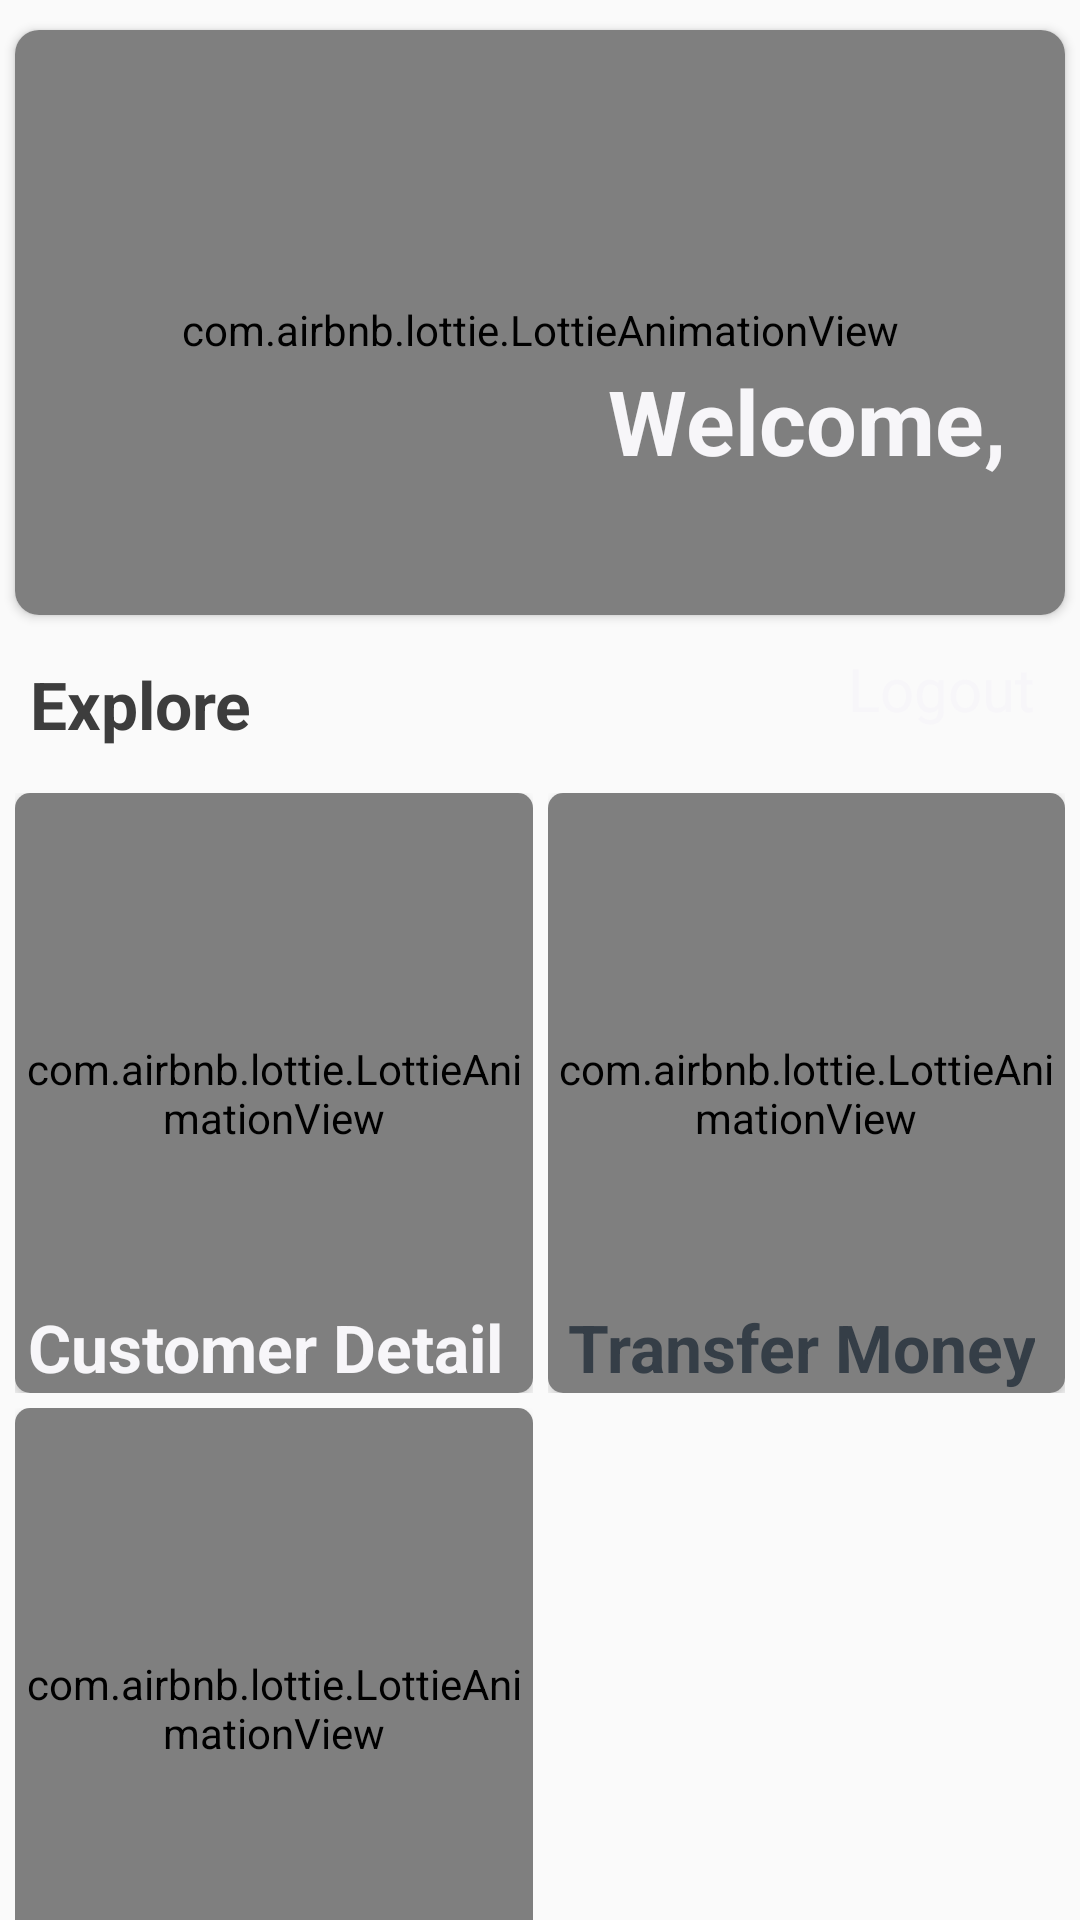

This screen was rendered from an Android layout file. Write that file and the resources it references.
<!-- AndroidManifest.xml: application theme Theme.EMoney -->
<!-- res/layout/activity_dashboard.xml -->
<?xml version="1.0" encoding="utf-8"?>
<LinearLayout xmlns:android="http://schemas.android.com/apk/res/android"
    xmlns:app="http://schemas.android.com/apk/res-auto"
    xmlns:tools="http://schemas.android.com/tools"
    android:layout_width="match_parent"
    android:layout_height="match_parent"
    android:orientation="vertical"
    tools:context=".DashboardActivity">

    <RelativeLayout
        android:layout_width="match_parent"
        android:layout_marginTop="5dp"
        android:layout_height="205dp">

        <androidx.cardview.widget.CardView
            android:layout_width="match_parent"
            android:layout_height="200dp"
            android:layout_margin="5dp"
            app:cardCornerRadius="8dp"
            >
            <com.airbnb.lottie.LottieAnimationView
                android:layout_width="match_parent"
                android:layout_height="200dp"
                app:lottie_loop="true"
                android:scaleType="centerCrop"
                app:lottie_autoPlay="true"

                app:lottie_rawRes="@raw/dashboardanimation"
                />
            <TextView
                android:layout_width="match_parent"
                android:layout_height="wrap_content"
                android:text="Welcome,"
                android:textColor="@color/white"
                android:layout_marginTop="110dp"
                android:gravity="right"
                android:paddingRight="20dp"
                android:textStyle="bold"
                android:textSize="30sp"
                />
            <TextView
                android:id="@+id/display_name"
                android:layout_width="match_parent"
                android:layout_height="wrap_content"
                android:text=""
                android:textColor="@color/white"
                android:layout_marginTop="144dp"
                android:gravity="right"
                android:paddingRight="20dp"
                android:textSize="20sp"
                />
        </androidx.cardview.widget.CardView>

    </RelativeLayout>

    <LinearLayout
        android:layout_width="match_parent"
        android:layout_height="wrap_content"
        android:orientation="horizontal">
        <TextView
            android:layout_width="wrap_content"
            android:layout_height="wrap_content"
            android:text="Explore"
            android:textColor="#3d3d3d"
            android:layout_marginTop="10dp"
            android:paddingLeft="10dp"
            android:paddingRight="20dp"
            android:layout_weight="1"
            android:textStyle="bold"
            android:textSize="22sp"
            />
        <TextView
            android:id="@+id/txtlogout"
            android:layout_width="wrap_content"
            android:layout_height="match_parent"
            android:text="Logout"
            android:textColor="@color/white"
            android:gravity="center"
            android:paddingLeft="10dp"
            android:paddingRight="10dp"
            android:background="@drawable/logout_file"
            android:layout_marginRight="5dp"
            android:textSize="20sp"
            />

    </LinearLayout>



    <TableLayout
        android:layout_width="match_parent"
        android:layout_height="wrap_content"
        android:layout_marginTop="10dp"
        >
        <TableRow
            android:layout_width="match_parent"
            android:layout_height="wrap_content"
            android:layout_margin="5dp"
            >
            <RelativeLayout
                android:layout_width="wrap_content"
                android:layout_height="200dp"
                android:layout_weight="1"
                android:layout_marginRight="2dp"
                >
                <androidx.cardview.widget.CardView
                    android:layout_width="match_parent"
                    android:layout_height="match_parent"
                    app:cardCornerRadius="5dp"
                    >
                    <com.airbnb.lottie.LottieAnimationView
                        android:id="@+id/detail_view"
                        android:layout_width="match_parent"
                        android:layout_height="200dp"
                        app:lottie_rawRes="@raw/list"
                        app:lottie_loop="true"
                        app:lottie_autoPlay="true"
                        android:background="@color/red"
                        />
                    <TextView
                        android:layout_width="match_parent"
                        android:layout_height="match_parent"
                        android:text="Customer Detail"
                        android:textSize="22dp"
                        android:textColor="@color/white"
                        android:textStyle="bold"
                        android:layout_marginTop="170dp"
                        android:paddingRight="10dp"
                        android:gravity="right"
                        />
                </androidx.cardview.widget.CardView>
            </RelativeLayout>
            <RelativeLayout
                android:layout_width="wrap_content"
                android:layout_height="200dp"
                android:layout_marginLeft="3dp"
                android:layout_weight="1">
                <androidx.cardview.widget.CardView
                    android:layout_width="match_parent"
                    android:layout_height="match_parent"
                    app:cardCornerRadius="5dp">
                    <com.airbnb.lottie.LottieAnimationView
                        android:id="@+id/lab_view"
                        android:layout_width="match_parent"
                        android:layout_height="200dp"
                        app:lottie_rawRes="@raw/transfermoney"
                        app:lottie_loop="true"
                        app:lottie_autoPlay="true"
                        android:scaleType="fitCenter"
                        android:background="#93D9BB"
                        />
                    <TextView
                        android:layout_width="match_parent"
                        android:layout_height="match_parent"
                        android:text="Transfer Money"
                        android:paddingRight="10dp"
                        android:textSize="22dp"
                        android:textColor="@color/c3"
                        android:textStyle="bold"
                        android:layout_marginTop="170dp"
                        android:gravity="right"
                        />
                </androidx.cardview.widget.CardView>
            </RelativeLayout>
        </TableRow>
        <TableRow
            android:layout_width="match_parent"
            android:layout_height="wrap_content"
            android:layout_marginLeft="5dp"
            android:layout_marginRight="5dp"
            >
            <RelativeLayout
                android:layout_width="wrap_content"
                android:layout_height="200dp"
                android:layout_weight="1"
                android:layout_marginRight="2dp"
                >
                <androidx.cardview.widget.CardView
                    android:layout_width="match_parent"
                    android:layout_height="match_parent"
                    app:cardCornerRadius="5dp"
                    >
                    <com.airbnb.lottie.LottieAnimationView
                        android:id="@+id/history_view"
                        android:layout_width="match_parent"
                        android:layout_height="200dp"
                        app:lottie_rawRes="@raw/history"
                        app:lottie_loop="true"
                        app:lottie_autoPlay="true"
                        android:background="#2196f3"
                        />
                    <TextView
                        android:layout_width="match_parent"
                        android:layout_height="match_parent"
                        android:text="History"
                        android:textSize="22dp"
                        android:textColor="@color/white"
                        android:textStyle="bold"
                        android:layout_marginTop="170dp"

                        android:paddingRight="10dp"
                        android:gravity="right"
                        />
                </androidx.cardview.widget.CardView>
            </RelativeLayout>
            <RelativeLayout
                android:layout_width="wrap_content"
                android:layout_height="200dp"
                android:layout_weight="1"
                android:layout_marginLeft="3dp"
                >

            </RelativeLayout>
        </TableRow>
    </TableLayout>

</LinearLayout>
<!-- resources referenced by this layout -->
<resources>
  <color name="c3">#353e47</color>
  <color name="red">#ef5350</color>
  <color name="white">#f7f6f9</color>
  <style name="Theme.EMoney" parent="Theme.AppCompat.Light.NoActionBar">
          
          <item name="colorPrimary">@color/colorPrimary</item>
          <item name="colorPrimaryVariant">@color/colorPrimaryDark</item>
          <item name="colorOnPrimary">@color/colorAccent</item>
          
          
          <item name="android:statusBarColor" tools:targetApi="l">?attr/colorPrimaryVariant</item>
          
      </style>
  <color name="colorPrimary">#262938</color>
  <color name="colorPrimaryDark">#191819</color>
  <color name="colorAccent">#262938</color>
</resources>
